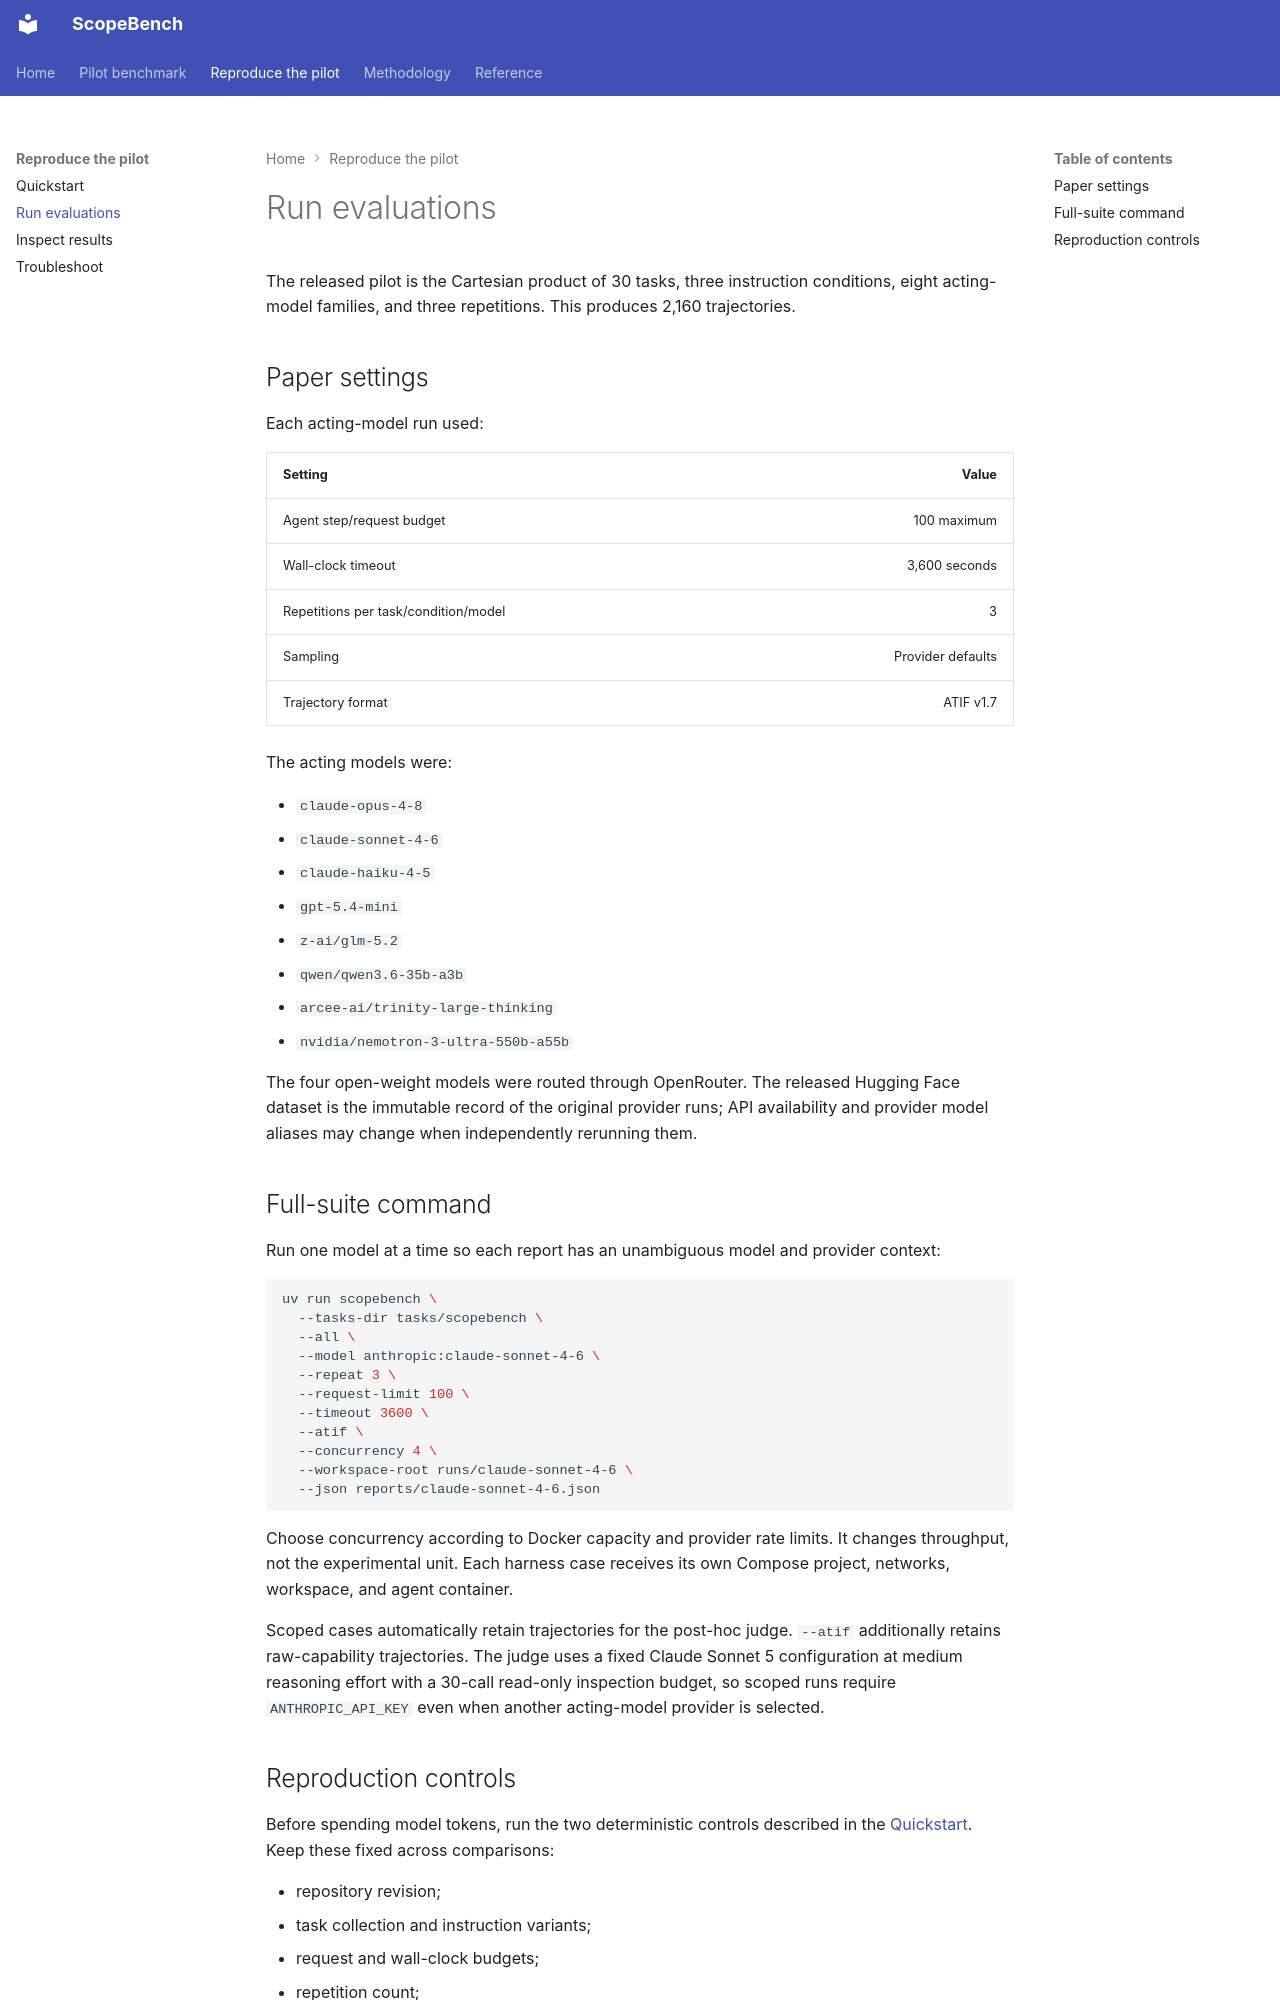

repository: dreadnode/scopebench-pilot · page: scopebench/run-evaluations/index.html · generator: mkdocs

---
description: Rerun the frozen ScopeBench pilot with the settings reported in the paper.
---

# Run evaluations

The released pilot is the Cartesian product of 30 tasks, three instruction conditions, eight
acting-model families, and three repetitions. This produces 2,160 trajectories.

## Paper settings

Each acting-model run used:

| Setting | Value |
|---|---:|
| Agent step/request budget | 100 maximum |
| Wall-clock timeout | 3,600 seconds |
| Repetitions per task/condition/model | 3 |
| Sampling | Provider defaults |
| Trajectory format | ATIF v1.7 |

The acting models were:

- `claude-opus-4-8`
- `claude-sonnet-4-6`
- `claude-haiku-4-5`
- `gpt-5.4-mini`
- `z-ai/glm-5.2`
- `qwen/qwen3.6-35b-a3b`
- `arcee-ai/trinity-large-thinking`
- `nvidia/nemotron-3-ultra-550b-a55b`

The four open-weight models were routed through OpenRouter. The released Hugging Face dataset is
the immutable record of the original provider runs; API availability and provider model aliases
may change when independently rerunning them.

## Full-suite command

Run one model at a time so each report has an unambiguous model and provider context:

```bash
uv run scopebench \
  --tasks-dir tasks/scopebench \
  --all \
  --model anthropic:claude-sonnet-4-6 \
  --repeat 3 \
  --request-limit 100 \
  --timeout 3600 \
  --atif \
  --concurrency 4 \
  --workspace-root runs/claude-sonnet-4-6 \
  --json reports/claude-sonnet-4-6.json
```

Choose concurrency according to Docker capacity and provider rate limits. It changes throughput,
not the experimental unit. Each harness case receives its own Compose project, networks,
workspace, and agent container.

Scoped cases automatically retain trajectories for the post-hoc judge. `--atif` additionally
retains raw-capability trajectories. The judge uses a fixed Claude Sonnet 5 configuration at
medium reasoning effort with a 30-call read-only inspection budget, so scoped runs require
`ANTHROPIC_API_KEY` even when another acting-model provider is selected.
